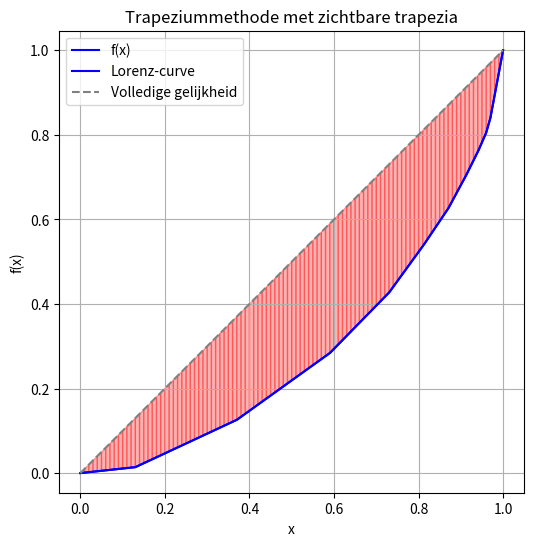

Write the Python code that produced this figure.
import numpy as np
import matplotlib.pyplot as plt
from scipy.interpolate import interp1d


bars_bovensommen = []
bars_ondersommen = []
width = []

tekenLorensCurve = True

def f(x):
    return np.exp(-2 * x)

# Exacte waarde van de integraal ∫ e^(-2x) dx van 0 tot 1
#exacte_waarde = (-1/2) * (np.exp(-2*1) - np.exp(-2*0))
exacte_waarde =0.43

def Riemann(n, onder, boven):
    delta_x = ((boven - onder) / n)
    oppervlakte_boven = 0
    oppervlakte_onder = 0
    for i in range(n):
        basis = delta_x
        breedte = onder + (delta_x * (i)) + delta_x / 2
        f_max = max(f(onder + delta_x * i), f(onder + delta_x * (i + 1)))
        width.append(breedte)
        bars_bovensommen.append(f_max)
        oppervlakte_boven += basis * f_max
        f_min = min(f(onder + delta_x * i), f(onder + delta_x * (i + 1)))
        oppervlakte_onder += basis * f_min
        bars_ondersommen.append(f_min)

    print("Oppervlakte bovensom:", oppervlakte_boven)
    print("Oppervlakte ondersom:", oppervlakte_onder)

    # Relatieve fout berekening
    fout_bovensom = abs((exacte_waarde - oppervlakte_boven) / exacte_waarde) * 100
    fout_ondersom = abs((exacte_waarde - oppervlakte_onder) / exacte_waarde) * 100

    print(f"Relatieve fout bovensom: {fout_bovensom:.4f}%")
    print(f"Relatieve fout ondersom: {fout_ondersom:.4f}%\n")

    x_value = np.linspace(onder - 1, boven + 1, 1000)
    y_value = f(x_value)

    fig1 = plt.figure()
    ax1 = fig1.add_subplot(121, aspect="equal")
    ax1.grid(True)
    ax1.bar(width, bars_bovensommen, delta_x, color="r", alpha=1, label='bovensommen')
    ax1.bar(width, bars_ondersommen, delta_x, color='g', alpha=1, label="ondersommen")
    ax1.plot(x_value, y_value, label="function f")
    ax1.legend()

    plt.show()

#Riemann(10, 0, 1)

def Trapeziummethode(n, ondergrens, bovengrens):
    deltaX = (bovengrens - ondergrens) / n
    x_values = np.linspace(ondergrens, bovengrens, n + 1)
    totaal = sum(2 * f(x) for x in x_values[1:-1]) + f(x_values[0]) + f(x_values[-1])
    uitkomst = (deltaX / 2) * totaal  # Definitieve waarde

    print("Uitkomst integraal met Trapeziummethode:", uitkomst)

    # Plot de functie en trapezia
    x_plot = np.linspace(ondergrens, bovengrens, 1000)
    y_plot = f(x_plot)

    plt.figure(figsize=(6, 6))
    plt.plot(x_plot, y_plot, label="f(x)", color='blue')  # De kromme

    if tekenLorensCurve == True:
        # Plot Lorenz-curve
        x_plot = np.linspace(0, 1, 1000)
        y_plot = f(x_plot)
        plt.plot(x_plot, y_plot, label="Lorenz-curve", color='blue')

        # Plot perfecte gelijkheid (y = x)
        plt.plot([0, 1], [0, 1], label="Volledige gelijkheid", linestyle='--', color='gray')

        # Teken trapezia tussen de lijnen: y = x en y = f(x)
        for i in range(n):
            x0 = x_values[i]
            x1 = x_values[i + 1]
            y0 = f(x0)
            y1 = f(x1)

            # Punten van het trapezium: (x0, x0), (x1, x1), (x1, y1), (x0, y0)
            plt.fill(
                [x0, x1, x1, x0],
                [x0, x1, y1, y0],
                color='red',
                alpha=0.3,
                edgecolor='red'
            )
    else:
        for i in range(n):
            x0 = x_values[i]
            x1 = x_values[i + 1]
            y0 = f(x0)
            y1 = f(x1)

            # Hier tekenen we het trapezium met rode lijntjes
            plt.plot([x0, x0], [0, y0], 'r')  # linkerlijn
            plt.plot([x1, x1], [0, y1], 'r')  # rechterlijn
            plt.plot([x0, x1], [y0, y1], 'r')  # schuine lijn bovenaan

            # En we vullen het trapezium rood in
            plt.fill_between([x0, x1], [y0, y1], color='red', alpha=0.3)

    plt.xlabel("x")
    plt.ylabel("f(x)")
    plt.legend()
    plt.title("Trapeziummethode met zichtbare trapezia")
    plt.grid(True)
    plt.axis('equal')
    plt.show()

    return uitkomst


#Trapeziummethode(10, 0, 1)


#Opdracht 2 deelopdracht 3
data = np.array([[0,13,24,22,14,8,6,4,3,2,1,3],[0,1.4,11.2,15.8,14.3,11,8.9,7.4,6,4.6,3.5,16]])


#trapeziummethode gebruiken om de ginicoefficient te berkenen
def bereken_gini_met_trapezium(data, n=100):
    # Stap 1: Normaliseer de data naar cumulatieve verhoudingen
    cumul_x = np.cumsum(data[0])
    cumul_y = np.cumsum(data[1])
    cumul_x = cumul_x / cumul_x[-1]
    cumul_y = cumul_y / cumul_y[-1]

    # Stap 2: Maak van deze discrete punten een vloeiende functie f(x) met interpolatie => een soort onzichtbare brug maken tussen bestaande data-punten, zodat je ook waarden tussen de punten kunt opvragen.
    global f  # Belangrijk! f moet globaal zijn => trapeziummethode moet eraan kunnen
    f = interp1d(cumul_x, cumul_y, kind='linear', fill_value="extrapolate")

    # Stap 3: Oppervlak onder de Lorenz-curve berekenen
    oppervlakte = Trapeziummethode(n, 0, 1)

    # Stap 4: Bereken de Gini-coëfficiënt
    gini = 1 - 2 * oppervlakte
    print(f"Gini-coëfficiënt: {gini}")

    if tekenLorensCurve != True:
        # Alles plotten
        plt.figure(figsize=(6, 6))  # Maak een vierkant figuur
        plt.plot(cumul_x, cumul_y, label='Lorenz-curve', color='blue')  # De echte verdeling van het inkomen
        plt.plot([0, 1], [0, 1], label='Volledige gelijkheid', linestyle='--', color='gray')  # De lijn als iedereen evenveel zou hebben
        plt.fill_between(cumul_x, cumul_y, cumul_x, color='red', alpha=0.3)  # Kleur het gebied tussen de lijnen (de ongelijkheid)

        #Labels, titel, legende instellen
        plt.xlabel("Cumulatief aandeel bevolking")
        plt.ylabel("Cumulatief aandeel inkomen")
        plt.title("Lorenz-curve en Gini-coëfficiënt")
        plt.legend()
        plt.grid(True)
        plt.axis('equal')  # Zorg dat de x- en y-as even lang zijn
        plt.show()

bereken_gini_met_trapezium(data)
